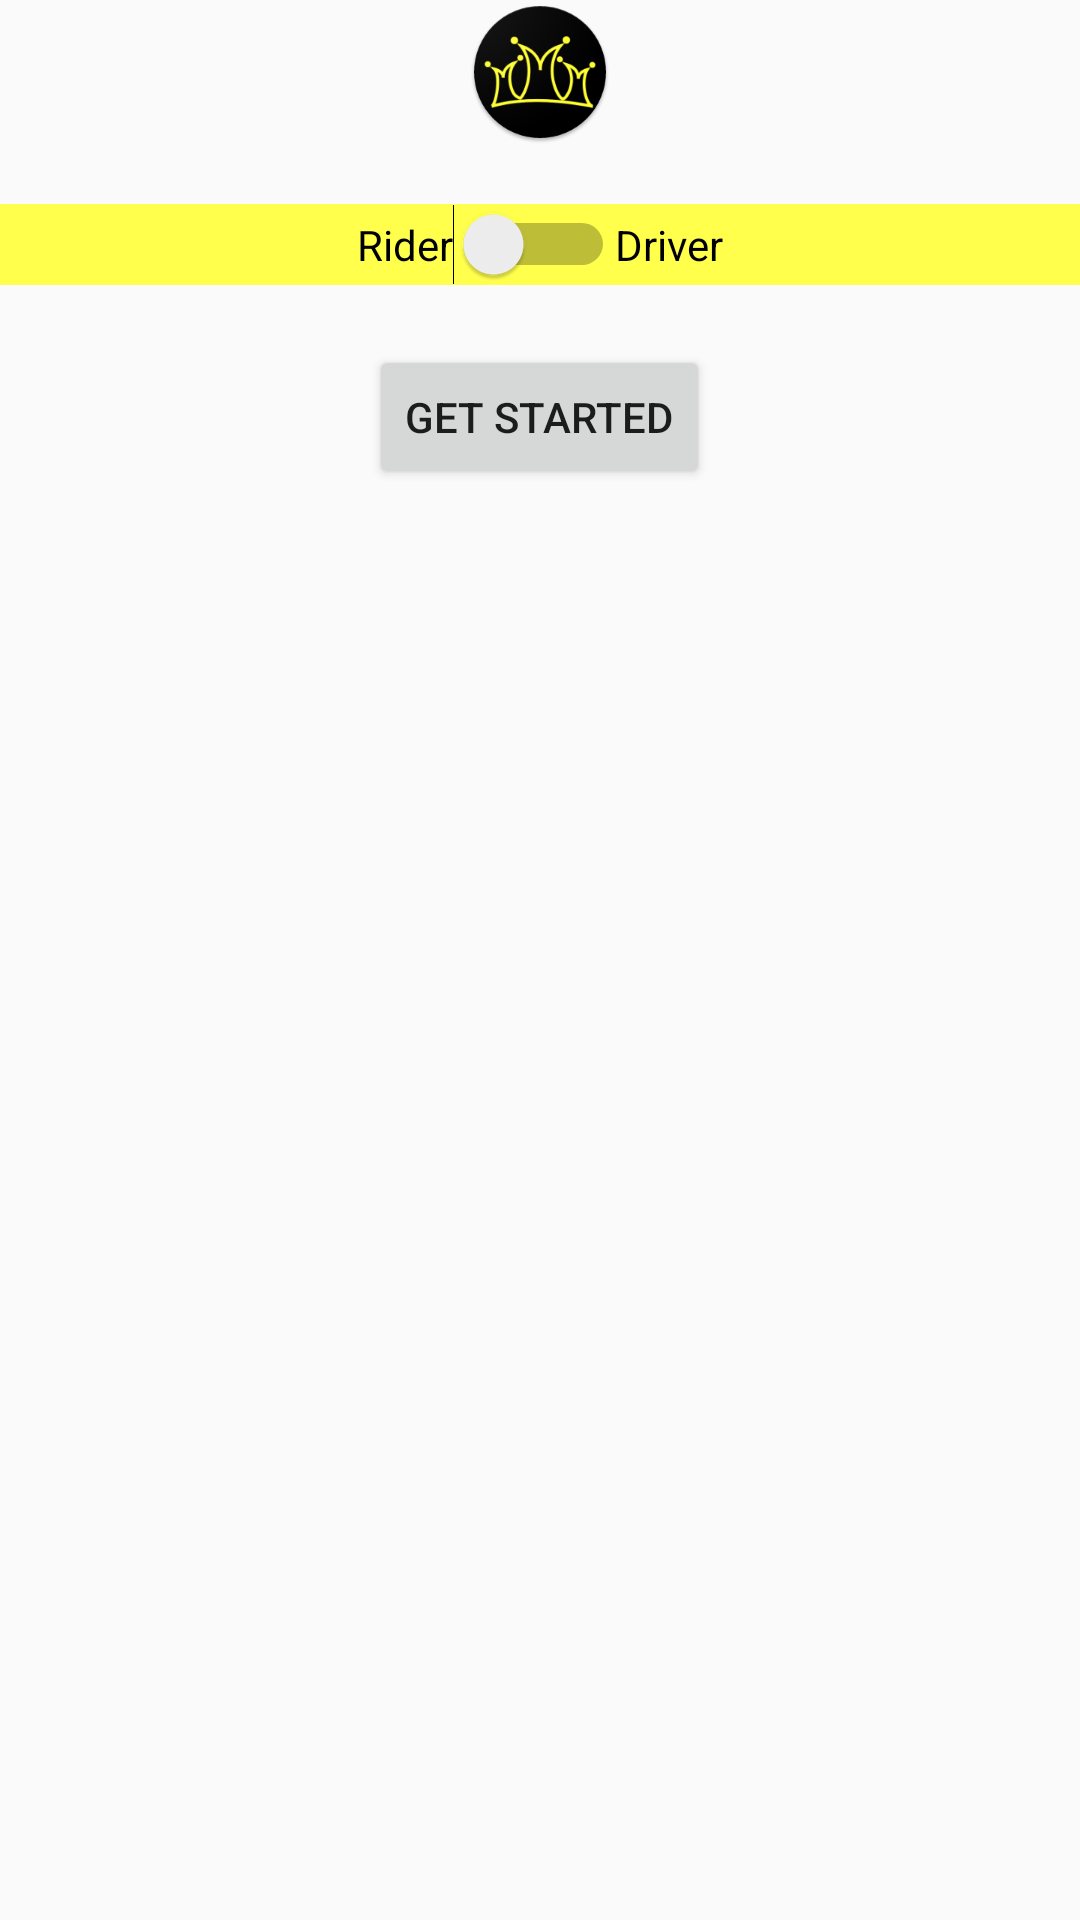

Layout XML and referenced resources for this Android screen:
<!-- AndroidManifest.xml: application theme AppTheme -->
<!-- res/layout/activity_uber.xml -->
<?xml version="1.0" encoding="utf-8"?>
<LinearLayout xmlns:android="http://schemas.android.com/apk/res/android"
    xmlns:app="http://schemas.android.com/apk/res-auto"
    xmlns:tools="http://schemas.android.com/tools"
    android:layout_width="match_parent"
    android:layout_height="match_parent"
    tools:context="com.parse.makemymosaic.Uber"
    android:orientation="vertical">

    <ImageView
        android:layout_width="match_parent"
        android:layout_height="wrap_content"
        android:src="@drawable/icon"/>

    <LinearLayout
        android:layout_width="match_parent"
        android:layout_height="wrap_content"
        android:orientation="horizontal"
        android:gravity="center"
        android:background="@color/yellow"
        android:layout_marginTop="20dp">

        <TextView
            android:layout_width="wrap_content"
            android:layout_height="wrap_content"
            android:text="Rider"
            android:textColor="@color/black"/>

        <Switch
            android:id="@+id/riderOrDriver"
            android:layout_width="wrap_content"
            android:layout_height="wrap_content"
            android:layout_gravity="center"
            />

        <TextView
            android:layout_width="wrap_content"
            android:layout_height="wrap_content"
            android:textColor="@color/black"
            android:text="Driver"/>


    </LinearLayout>

    <Button
        android:id="@+id/getStarted"
        android:layout_width="wrap_content"
        android:layout_height="wrap_content"
        android:layout_gravity="center"
        android:layout_marginTop="20dp"
        android:text="Get Started"/>


</LinearLayout>
<!-- resources referenced by this layout -->
<resources>
  <color name="black">#000000</color>
  <color name="yellow">#ffff4c</color>
  <!-- drawable icon: png bitmap (drawable-hdpi, 5977 bytes) -->
  <style name="AppTheme" parent="Theme.AppCompat.Light.NoActionBar">
          <item name="colorPrimary">@color/colorPrimary</item>
          <item name="colorPrimaryDark">@color/colorPrimaryDark</item>
          <item name="colorAccent">@color/colorAccent</item>
      </style>
  <color name="colorPrimary">#FFFF00</color>
  <color name="colorPrimaryDark">#e7e719</color>
  <color name="colorAccent">#FF4081</color>
</resources>
